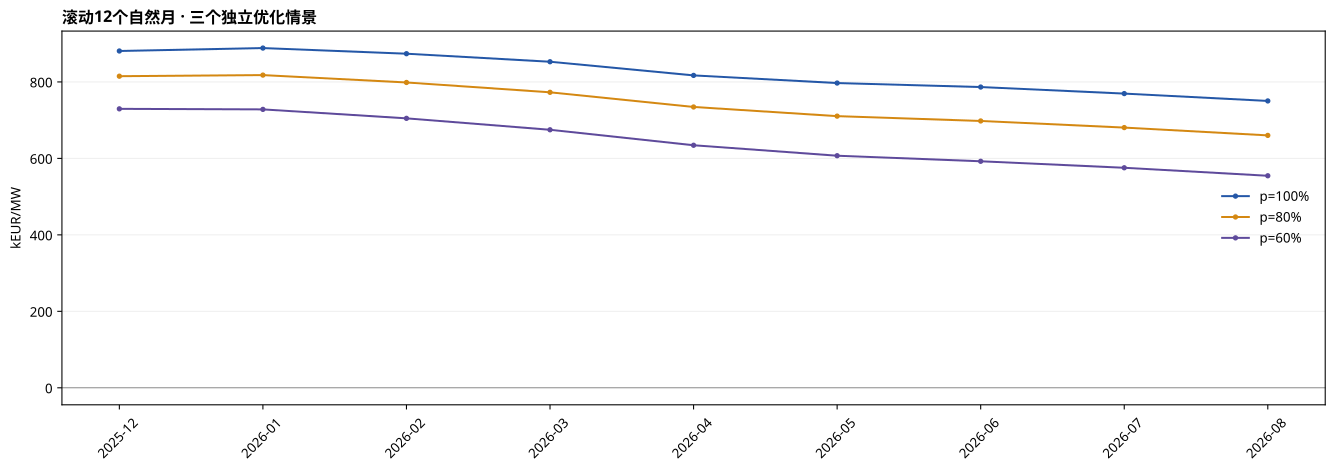

Source data for this figure (header and first rows):
scenario, month, window_start, window_end, total_kEUR, total_kEUR_per_MW, efc, total_qh, executed_qh, execution_coverage, da_data_coverage, afrr_data_coverage, fcr_data_coverage, DA_kEUR_per_MW, FCR_cap_kEUR_per_MW, cap_up_kEUR_per_MW, cap_down_kEUR_per_MW, act_up_kEUR_per_MW, act_down_kEUR_per_MW
p100, 2025-12, 2025-01, 2025-12, 88085, 880.8, 553.3, 35040, 35040, 1, 1, 0.9269, 0.5699, 49.05, 236.2, 47.59, 49.69, 317.6, 180.7
p100, 2026-01, 2025-02, 2026-01, 88850, 888.5, 510.8, 35040, 35040, 1, 1, 0.9232, 0.6548, 41.07, 276.6, 40.23, 41.33, 320.2, 169.1
p100, 2026-02, 2025-03, 2026-02, 87374, 873.7, 463.8, 35040, 35040, 1, 1, 0.9224, 0.7315, 43.78, 313, 33.72, 34.84, 284.4, 163.9
p100, 2026-03, 2025-04, 2026-03, 85274, 852.7, 418.8, 35040, 35040, 1, 1, 0.9185, 0.8163, 42.19, 352.3, 26.97, 27.18, 262, 142.1
p100, 2026-04, 2025-05, 2026-04, 81702, 817, 390.6, 35040, 35040, 1, 1, 0.9115, 0.8985, 43.6, 377.3, 21.25, 20.38, 236.5, 118
p100, 2026-05, 2025-06, 2026-05, 79702, 797, 355.4, 35040, 35040, 1, 1, 0.9087, 0.9834, 42.73, 409.8, 15.29, 13.82, 209.9, 105.4
p100, 2026-06, 2025-07, 2026-06, 78657, 786.6, 337, 35040, 35040, 1, 1, 0.9068, 0.9999, 40.93, 427.5, 12.26, 10.47, 206, 89.35
p100, 2026-07, 2025-08, 2026-07, 76944, 769.4, 334.3, 35040, 35040, 1, 1, 0.9057, 0.9999, 43.75, 428.9, 11.69, 10.15, 191.8, 83.18
p100, 2026-08, 2025-09, 2026-08, 75022, 750.2, 323.7, 35040, 35040, 1, 1, 0.9057, 0.9999, 39.58, 435.4, 11.35, 8.016, 189.1, 66.82
p80, 2025-12, 2025-01, 2025-12, 81493, 814.9, 584.4, 35040, 35040, 1, 1, 0.9269, 0.5699, 53.9, 179.1, 38.51, 40.06, 321.9, 181.5
p80, 2026-01, 2025-02, 2026-01, 81782, 817.8, 545.5, 35040, 35040, 1, 1, 0.9232, 0.6548, 46.51, 209.3, 32.82, 33.44, 325.8, 169.9
p80, 2026-02, 2025-03, 2026-02, 79853, 798.5, 501.5, 35040, 35040, 1, 1, 0.9224, 0.7315, 49.38, 236.9, 27.75, 28.33, 291.3, 164.9
p80, 2026-03, 2025-04, 2026-03, 77279, 772.8, 462.5, 35040, 35040, 1, 1, 0.9185, 0.8163, 49.02, 265.4, 22.57, 22.37, 270, 143.5
p80, 2026-04, 2025-05, 2026-04, 73443, 734.4, 439.5, 35040, 35040, 1, 1, 0.9115, 0.8985, 51.33, 283, 18.21, 17.17, 245.1, 119.7
p80, 2026-05, 2025-06, 2026-05, 71048, 710.5, 408.4, 35040, 35040, 1, 1, 0.9087, 0.9834, 51.29, 306.4, 13.65, 12.11, 219.6, 107.4
p80, 2026-06, 2025-07, 2026-06, 69786, 697.9, 392.9, 35040, 35040, 1, 1, 0.9068, 0.9999, 49.84, 319.3, 11.27, 9.412, 216.5, 91.46
p80, 2026-07, 2025-08, 2026-07, 68055, 680.6, 394.4, 35040, 35040, 1, 1, 0.9057, 0.9999, 52.55, 318.8, 10.94, 9.206, 203.7, 85.31
p80, 2026-08, 2025-09, 2026-08, 66012, 660.1, 387.5, 35040, 35040, 1, 1, 0.9057, 0.9999, 48.18, 322.9, 10.75, 7.419, 202.1, 68.73
p60, 2025-12, 2025-01, 2025-12, 72954, 729.5, 600, 35040, 35040, 1, 1, 0.9269, 0.5699, 57.98, 130.4, 28.96, 30.3, 304.9, 177.1
p60, 2026-01, 2025-02, 2026-01, 72813, 728.1, 565.2, 35040, 35040, 1, 1, 0.9232, 0.6548, 50.91, 151.1, 24.85, 25.39, 310.3, 165.6
p60, 2026-02, 2025-03, 2026-02, 70470, 704.7, 527.9, 35040, 35040, 1, 1, 0.9224, 0.7315, 54.44, 169.9, 21.17, 21.63, 276.8, 160.8
p60, 2026-03, 2025-04, 2026-03, 67480, 674.8, 497.9, 35040, 35040, 1, 1, 0.9185, 0.8163, 55.67, 187.8, 17.52, 17.34, 256.8, 139.6
p60, 2026-04, 2025-05, 2026-04, 63435, 634.3, 480.7, 35040, 35040, 1, 1, 0.9115, 0.8985, 59.12, 198.8, 14.39, 13.65, 232.4, 116
p60, 2026-05, 2025-06, 2026-05, 60696, 607, 456.2, 35040, 35040, 1, 1, 0.9087, 0.9834, 60.28, 213.3, 11.23, 10.06, 208.1, 104
p60, 2026-06, 2025-07, 2026-06, 59244, 592.4, 443.8, 35040, 35040, 1, 1, 0.9068, 0.9999, 59.42, 222.1, 9.402, 8.01, 205.4, 88.09
p60, 2026-07, 2025-08, 2026-07, 57544, 575.4, 450.2, 35040, 35040, 1, 1, 0.9057, 0.9999, 62.63, 220.2, 9.253, 7.91, 193.6, 81.87
p60, 2026-08, 2025-09, 2026-08, 55453, 554.5, 446.7, 35040, 35040, 1, 1, 0.9057, 0.9999, 57.79, 222.5, 9.164, 6.458, 193.5, 65.01
